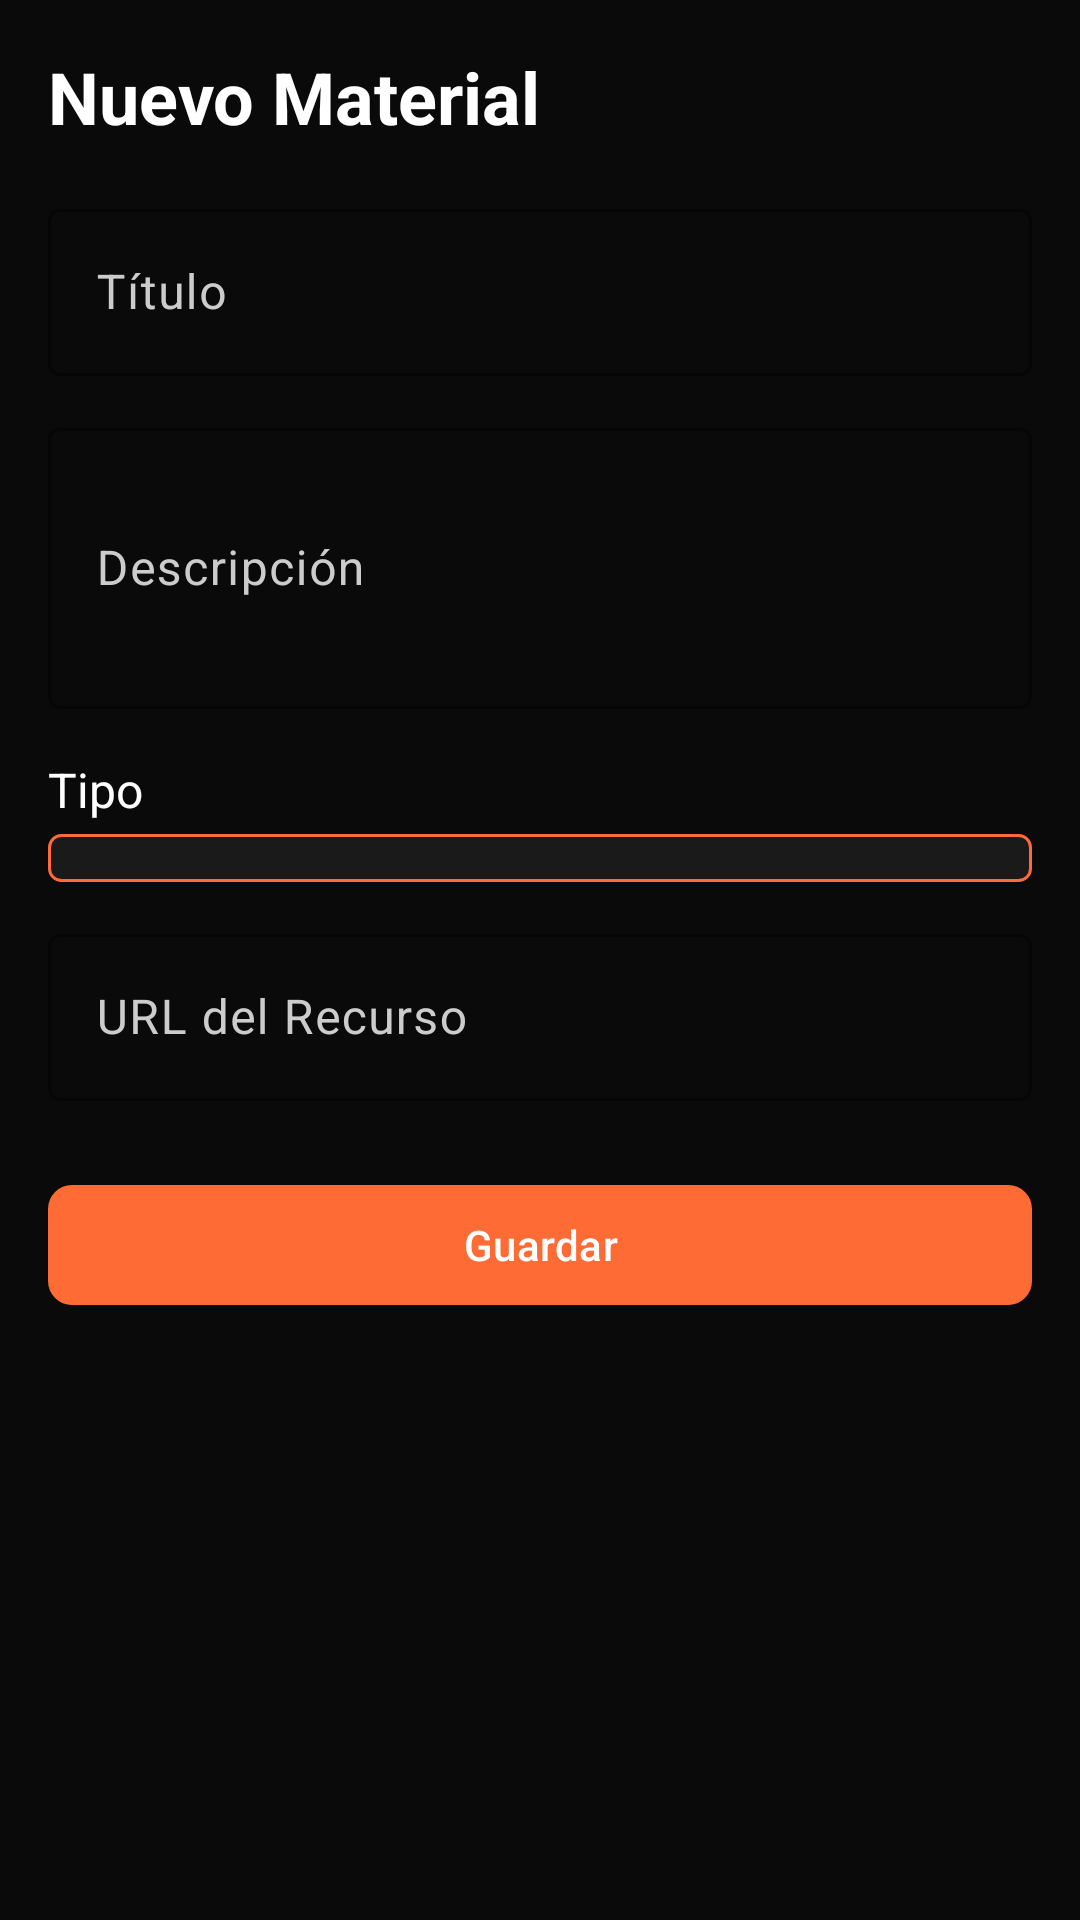

This screen was rendered from an Android layout file. Write that file and the resources it references.
<!-- AndroidManifest.xml: application theme Theme.Proyecto_hiper_reset -->
<!-- res/layout/fragment_material_form.xml -->
<?xml version="1.0" encoding="utf-8"?>
<ScrollView xmlns:android="http://schemas.android.com/apk/res/android"
    xmlns:app="http://schemas.android.com/apk/res-auto"
    android:layout_width="match_parent"
    android:layout_height="match_parent"
    android:background="@color/hyper_background">

    <LinearLayout
        android:layout_width="match_parent"
        android:layout_height="wrap_content"
        android:orientation="vertical"
        android:padding="16dp">

        
        <TextView
            android:id="@+id/tvTitle"
            android:layout_width="wrap_content"
            android:layout_height="wrap_content"
            android:text="@string/materiales_form_title_create"
            android:textColor="@color/hyper_on_primary"
            android:textSize="24sp"
            android:textStyle="bold" />

        
        <com.google.android.material.textfield.TextInputLayout
            android:id="@+id/tituloLayout"
            android:layout_width="match_parent"
            android:layout_height="wrap_content"
            android:layout_marginTop="16dp"
            android:hint="@string/materiales_form_titulo"
            app:layout_behavior="com.google.android.material.textfield.OutlinedBox"
            app:boxStrokeColor="@color/hyper_accent">

            <com.google.android.material.textfield.TextInputEditText
                android:id="@+id/etTitulo"
                android:layout_width="match_parent"
                android:layout_height="wrap_content"
                android:inputType="text"
                android:maxLines="1"
                android:textColor="@color/hyper_on_primary" />
        </com.google.android.material.textfield.TextInputLayout>

        
        <com.google.android.material.textfield.TextInputLayout
            android:id="@+id/descripcionLayout"
            android:layout_width="match_parent"
            android:layout_height="wrap_content"
            android:layout_marginTop="12dp"
            android:hint="@string/materiales_form_descripcion"
            app:layout_behavior="com.google.android.material.textfield.OutlinedBox"
            app:boxStrokeColor="@color/hyper_accent">

            <com.google.android.material.textfield.TextInputEditText
                android:id="@+id/etDescripcion"
                android:layout_width="match_parent"
                android:layout_height="wrap_content"
                android:inputType="textMultiLine"
                android:minLines="3"
                android:textColor="@color/hyper_on_primary" />
        </com.google.android.material.textfield.TextInputLayout>

        
        <TextView
            android:layout_width="wrap_content"
            android:layout_height="wrap_content"
            android:layout_marginTop="16dp"
            android:text="@string/materiales_form_tipo"
            android:textColor="@color/hyper_on_primary"
            android:textSize="16sp" />

        <Spinner
            android:id="@+id/spinnerTipo"
            android:layout_width="match_parent"
            android:layout_height="wrap_content"
            android:layout_marginTop="4dp"
            android:background="@drawable/spinner_background"
            android:padding="8dp"
            android:textColor="@color/hyper_on_primary" />

        
        <com.google.android.material.textfield.TextInputLayout
            android:id="@+id/urlLayout"
            android:layout_width="match_parent"
            android:layout_height="wrap_content"
            android:layout_marginTop="12dp"
            android:hint="@string/materiales_form_url"
            app:layout_behavior="com.google.android.material.textfield.OutlinedBox"
            app:boxStrokeColor="@color/hyper_accent">

            <com.google.android.material.textfield.TextInputEditText
                android:id="@+id/etUrl"
                android:layout_width="match_parent"
                android:layout_height="wrap_content"
                android:inputType="textUri"
                android:maxLines="1"
                android:textColor="@color/hyper_on_primary" />
        </com.google.android.material.textfield.TextInputLayout>

        
        <com.google.android.material.button.MaterialButton
            android:id="@+id/btnGuardar"
            android:layout_width="match_parent"
            android:layout_height="wrap_content"
            android:layout_marginTop="24dp"
            android:text="@string/materiales_form_guardar"
            app:backgroundTint="@color/hyper_accent"
            app:cornerRadius="8dp" />

    </LinearLayout>
</ScrollView>
<!-- resources referenced by this layout -->
<resources>
  <color name="hyper_accent">#FFFF6B35</color>
  <color name="hyper_background">#FF0A0A0A</color>
  <color name="hyper_on_primary">#FFFFFFFF</color>
  <!-- drawable spinner_background (drawable) -->
  <?xml version="1.0" encoding="utf-8"?>
  <shape xmlns:android="http://schemas.android.com/apk/res/android"
      android:shape="rectangle">
      <solid android:color="@color/hyper_surface" />
      <corners android:radius="4dp" />
      <stroke
          android:width="1dp"
          android:color="@color/hyper_accent" />
  </shape>
  <string name="materiales_form_descripcion">Descripción</string>
  <string name="materiales_form_guardar">Guardar</string>
  <string name="materiales_form_tipo">Tipo</string>
  <string name="materiales_form_title_create">Nuevo Material</string>
  <string name="materiales_form_titulo">Título</string>
  <string name="materiales_form_url">URL del Recurso</string>
  <style name="Theme.Proyecto_hiper_reset" parent="Base.Theme.Proyecto_hiper_reset" />
  <color name="hyper_surface">#FF1A1A1A</color>
  <style name="Base.Theme.Proyecto_hiper_reset" parent="Theme.Material3.DayNight.NoActionBar">
          
          <item name="colorPrimary">@color/hyper_primary</item>
          <item name="colorOnPrimary">@color/hyper_on_primary</item>
          <item name="colorPrimaryContainer">@color/hyper_surface</item>
          <item name="colorSecondary">@color/hyper_accent</item>
          <item name="colorOnSecondary">@color/hyper_on_accent</item>
          <item name="colorSurface">@color/hyper_surface</item>
          <item name="colorOnSurface">@color/hyper_on_surface</item>
          <item name="colorError">@color/hyper_error</item>
          <item name="colorOnError">@color/hyper_on_primary</item>
  
          
          <item name="android:windowBackground">@color/hyper_background</item>
          <item name="android:statusBarColor">@color/hyper_background</item>
          <item name="android:navigationBarColor">@color/hyper_background</item>
  
          
          <item name="colorOutline">@color/hyper_accent</item>
          <item name="colorOnSurfaceVariant">#FFCCCCCC</item>
      </style>
  <color name="hyper_primary">#FFFF4500</color>
  <color name="hyper_on_accent">#FFFFFFFF</color>
  <color name="hyper_on_surface">#FFFFFFFF</color>
  <color name="hyper_error">#FFEF4444</color>
</resources>
